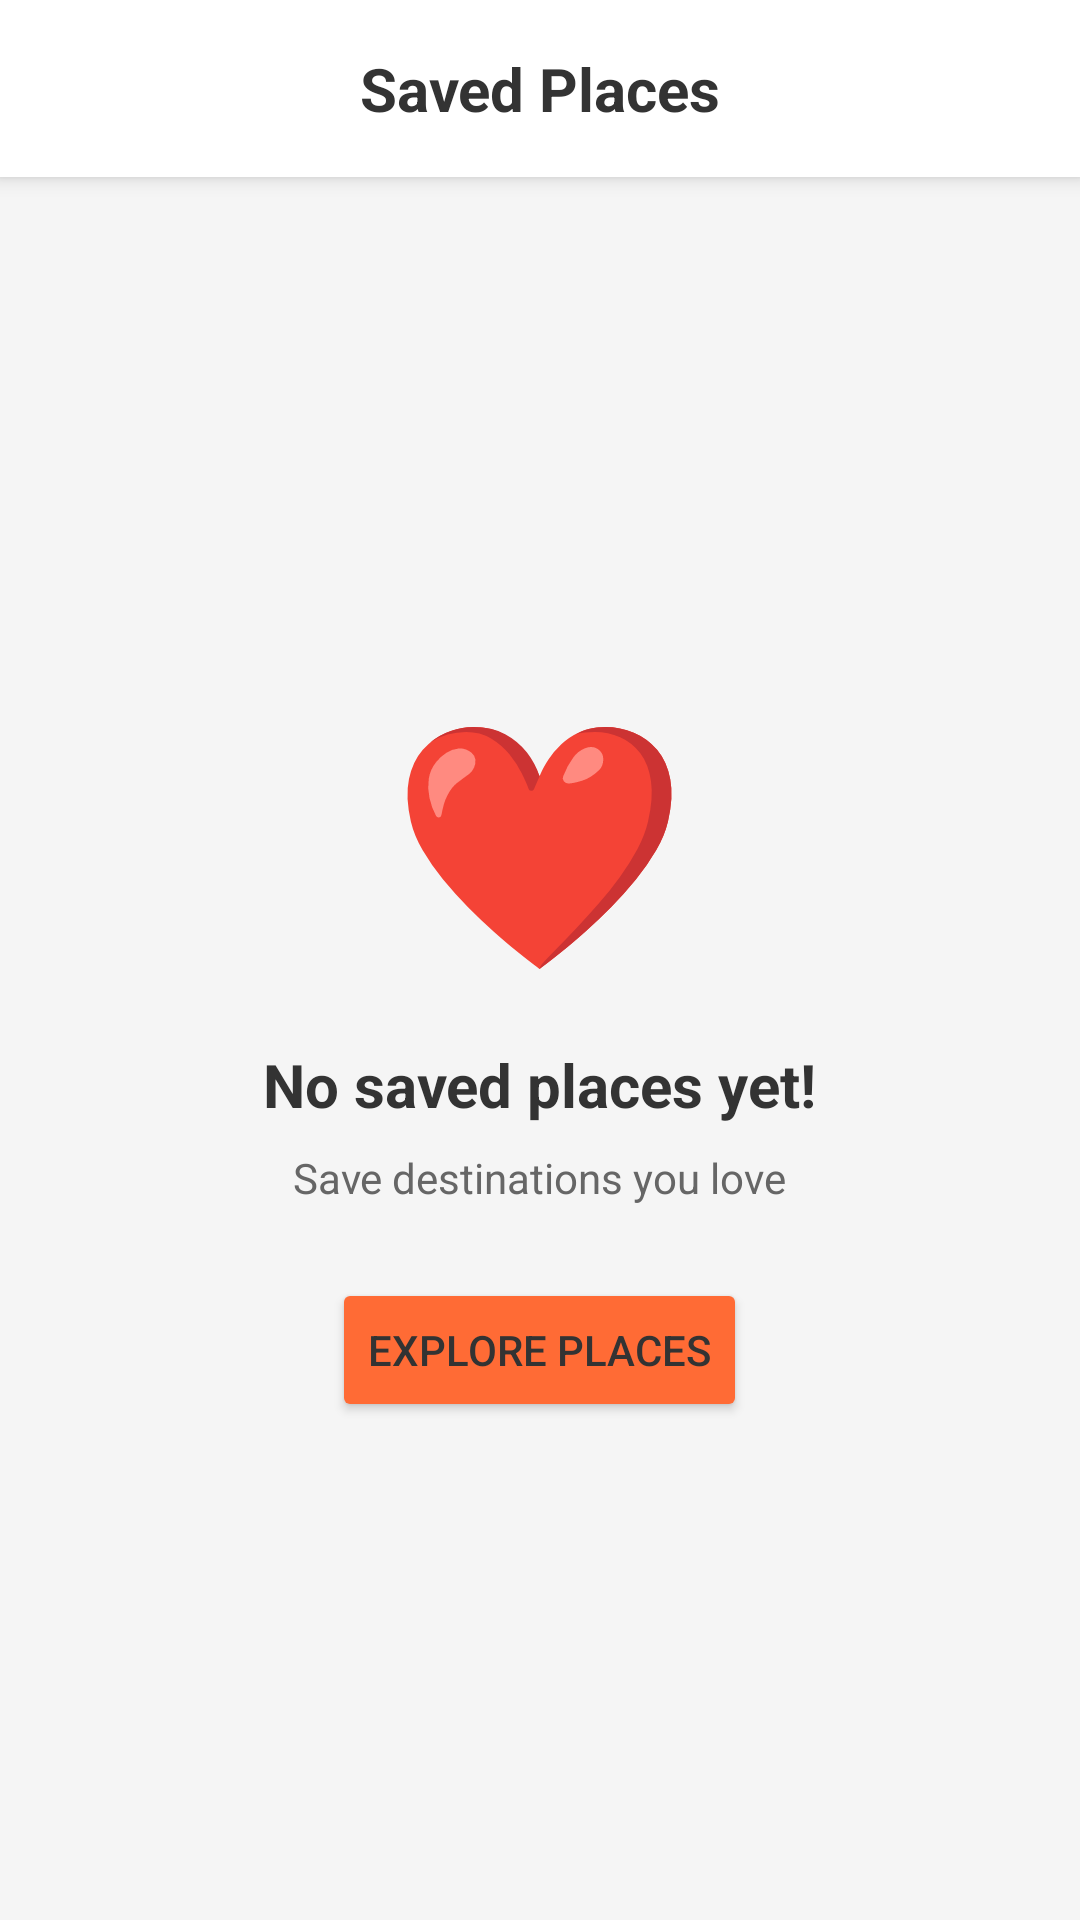

This screen was rendered from an Android layout file. Write that file and the resources it references.
<!-- AndroidManifest.xml: application theme AppTheme -->
<!-- res/layout/activity_saved_places.xml -->
<?xml version="1.0" encoding="utf-8"?>
<ScrollView xmlns:android="http://schemas.android.com/apk/res/android"
    xmlns:app="http://schemas.android.com/apk/res-auto"
    android:layout_width="match_parent"
    android:layout_height="match_parent"
    android:fillViewport="true"
    android:background="#F5F5F5">

    <androidx.constraintlayout.widget.ConstraintLayout
        android:layout_width="match_parent"
        android:layout_height="wrap_content">

        <LinearLayout
            android:id="@+id/topBar"
            android:layout_width="match_parent"
            android:layout_height="wrap_content"
            android:orientation="horizontal"
            android:padding="16dp"
            android:background="#FFFFFF"
            android:gravity="center_vertical"
            android:elevation="4dp"
            app:layout_constraintTop_toTopOf="parent">

            <TextView
                android:layout_width="0dp"
                android:layout_height="wrap_content"
                android:layout_weight="1"
                android:text="Saved Places"
                android:textSize="20sp"
                android:textStyle="bold"
                android:textColor="#333333"
                android:gravity="center"/>

        </LinearLayout>

        <LinearLayout
            android:id="@+id/emptyState"
            android:layout_width="match_parent"
            android:layout_height="wrap_content"
            android:orientation="vertical"
            android:gravity="center"
            android:padding="48dp"
            app:layout_constraintTop_toBottomOf="@id/topBar"
            app:layout_constraintBottom_toBottomOf="parent">

            <TextView
                android:layout_width="wrap_content"
                android:layout_height="wrap_content"
                android:text="❤️"
                android:textSize="80sp"/>

            <TextView
                android:layout_width="wrap_content"
                android:layout_height="wrap_content"
                android:text="No saved places yet!"
                android:textSize="20sp"
                android:textStyle="bold"
                android:textColor="#333333"
                android:layout_marginTop="16dp"/>

            <TextView
                android:layout_width="wrap_content"
                android:layout_height="wrap_content"
                android:text="Save destinations you love"
                android:textSize="14sp"
                android:textColor="#666666"
                android:layout_marginTop="8dp"/>

            <Button
                android:id="@+id/btnExplore"
                android:layout_width="wrap_content"
                android:layout_height="wrap_content"
                android:text="Explore Places"
                android:backgroundTint="#FF6B35"
                android:layout_marginTop="24dp"/>

        </LinearLayout>

        <LinearLayout
            android:id="@+id/savedContainer"
            android:layout_width="match_parent"
            android:layout_height="wrap_content"
            android:orientation="vertical"
            android:padding="16dp"
            android:visibility="gone"
            app:layout_constraintTop_toBottomOf="@id/topBar"/>

    </androidx.constraintlayout.widget.ConstraintLayout>

</ScrollView>
<!-- resources referenced by this layout -->
<resources>
  <style name="AppTheme" parent="Theme.AppCompat.Light.NoActionBar">
          <item name="colorPrimary">@color/orange</item>
          <item name="colorPrimaryDark">@color/blue</item>
          <item name="colorAccent">@color/orange</item>
          <item name="android:windowBackground">@color/light_background</item>
          <item name="android:textColor">@color/light_text</item>
      </style>
  <color name="orange">#FF6B35</color>
  <color name="blue">#004E89</color>
  <color name="light_background">#F5F5F5</color>
  <color name="light_text">#333333</color>
</resources>
